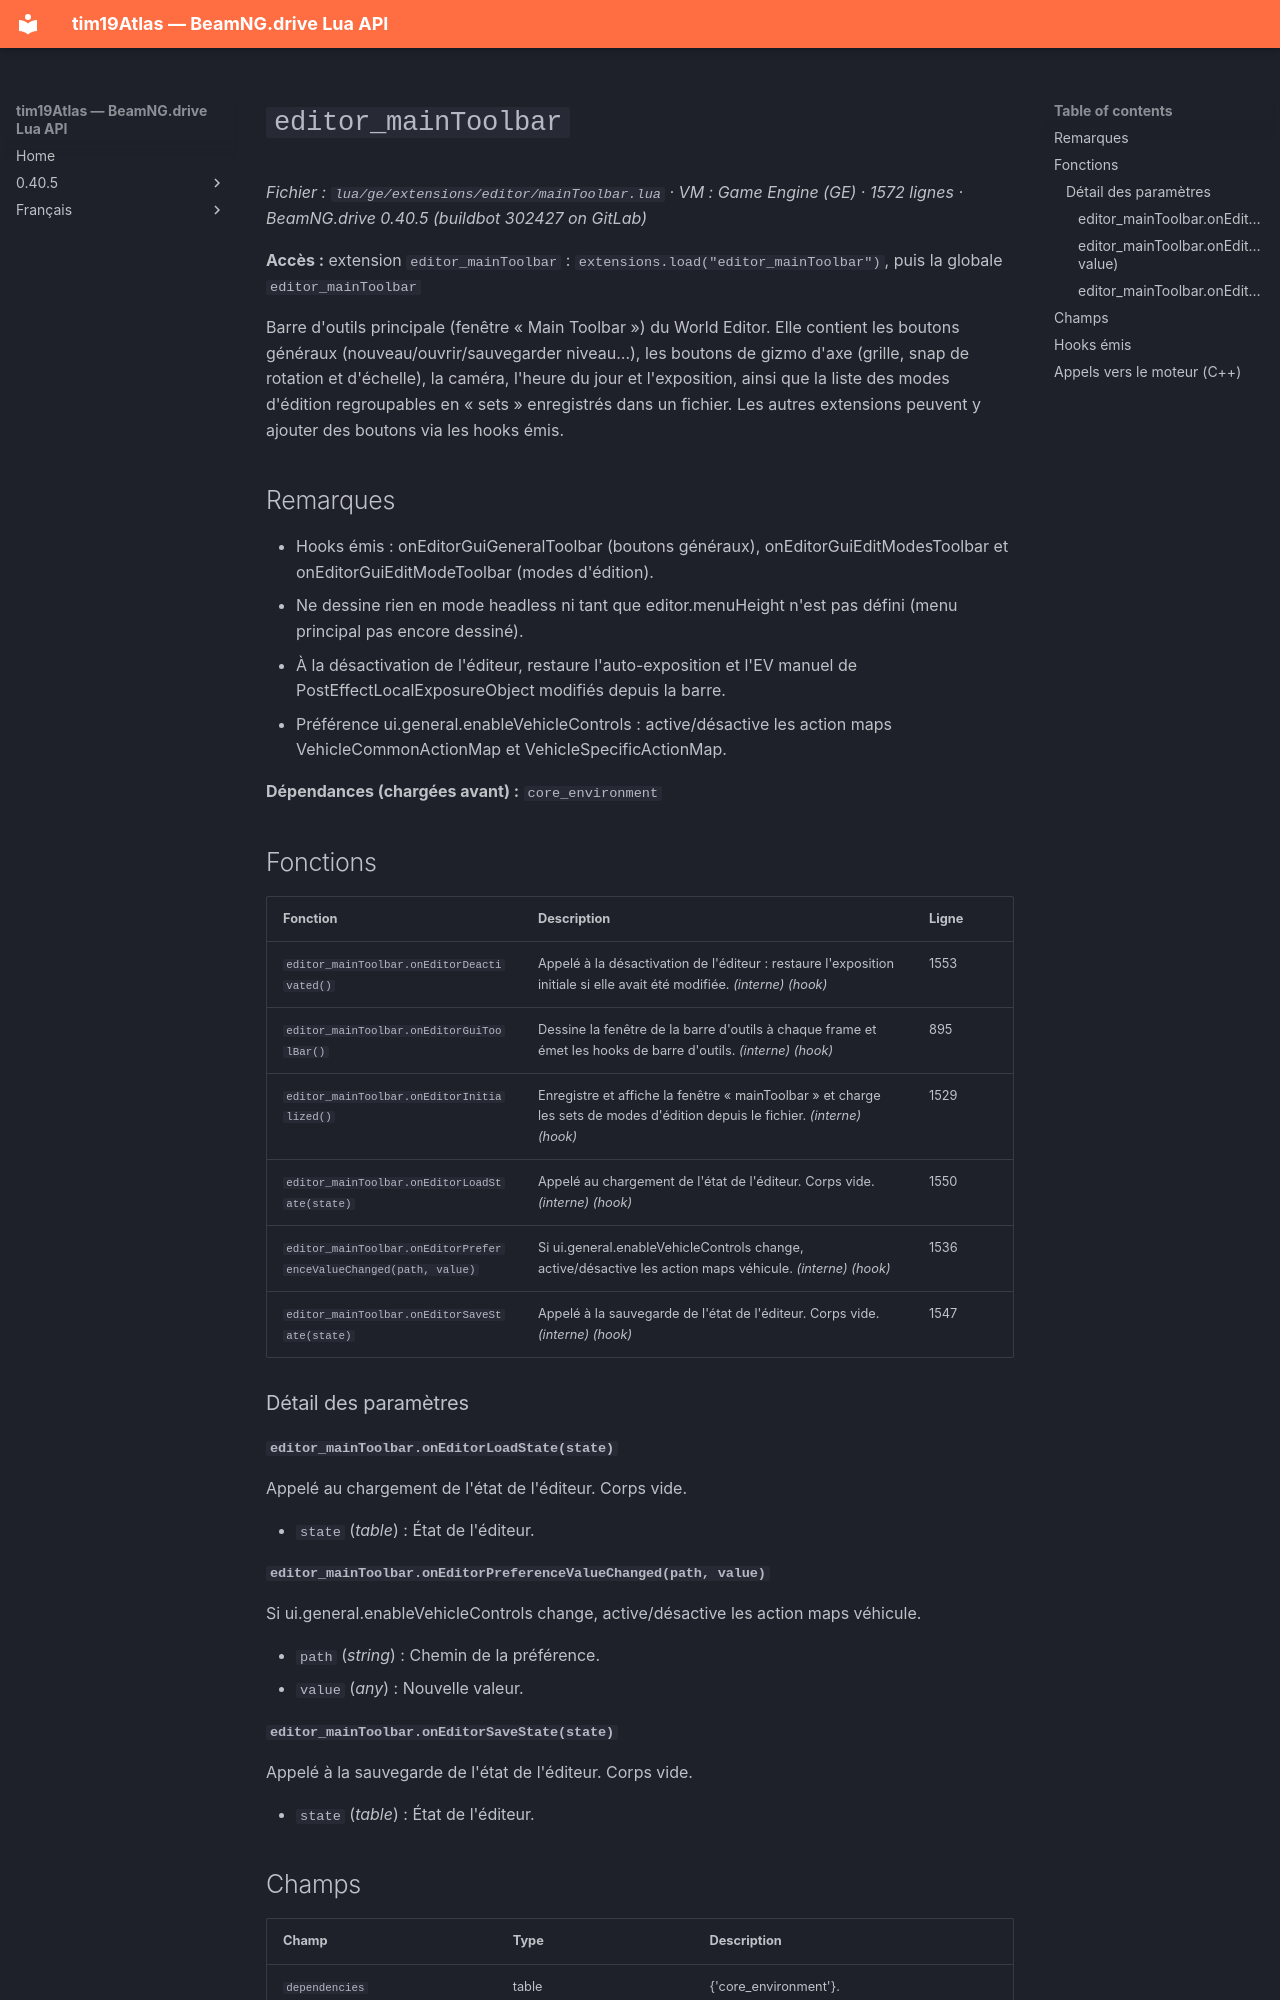

repository: Tim0219800/beamng-lua-atlas · page: fr/0.40.5/ge/extensions/editor/mainToolbar.html · generator: mkdocs

# `editor_mainToolbar`

*Fichier : `lua/ge/extensions/editor/mainToolbar.lua` · VM : Game Engine (GE) · 1572 lignes · BeamNG.drive 0.40.5 (buildbot 302427 on GitLab)*

**Accès :** extension `editor_mainToolbar` : `extensions.load("editor_mainToolbar")`, puis la globale `editor_mainToolbar`

Barre d'outils principale (fenêtre « Main Toolbar ») du World Editor. Elle contient les boutons généraux (nouveau/ouvrir/sauvegarder niveau…), les boutons de gizmo d'axe (grille, snap de rotation et d'échelle), la caméra, l'heure du jour et l'exposition, ainsi que la liste des modes d'édition regroupables en « sets » enregistrés dans un fichier. Les autres extensions peuvent y ajouter des boutons via les hooks émis.

## Remarques

- Hooks émis : onEditorGuiGeneralToolbar (boutons généraux), onEditorGuiEditModesToolbar et onEditorGuiEditModeToolbar (modes d'édition).
- Ne dessine rien en mode headless ni tant que editor.menuHeight n'est pas défini (menu principal pas encore dessiné).
- À la désactivation de l'éditeur, restaure l'auto-exposition et l'EV manuel de PostEffectLocalExposureObject modifiés depuis la barre.
- Préférence ui.general.enableVehicleControls : active/désactive les action maps VehicleCommonActionMap et VehicleSpecificActionMap.

**Dépendances (chargées avant) :** `core_environment`

## Fonctions

| Fonction | Description | Ligne |
|---|---|---|
| `editor_mainToolbar.onEditorDeactivated()` | Appelé à la désactivation de l'éditeur : restaure l'exposition initiale si elle avait été modifiée. *(interne)* *(hook)* | 1553 |
| `editor_mainToolbar.onEditorGuiToolBar()` | Dessine la fenêtre de la barre d'outils à chaque frame et émet les hooks de barre d'outils. *(interne)* *(hook)* | 895 |
| `editor_mainToolbar.onEditorInitialized()` | Enregistre et affiche la fenêtre « mainToolbar » et charge les sets de modes d'édition depuis le fichier. *(interne)* *(hook)* | 1529 |
| `editor_mainToolbar.onEditorLoadState(state)` | Appelé au chargement de l'état de l'éditeur. Corps vide. *(interne)* *(hook)* | 1550 |
| `editor_mainToolbar.onEditorPreferenceValueChanged(path, value)` | Si ui.general.enableVehicleControls change, active/désactive les action maps véhicule. *(interne)* *(hook)* | 1536 |
| `editor_mainToolbar.onEditorSaveState(state)` | Appelé à la sauvegarde de l'état de l'éditeur. Corps vide. *(interne)* *(hook)* | 1547 |

### Détail des paramètres

#### `editor_mainToolbar.onEditorLoadState(state)`

Appelé au chargement de l'état de l'éditeur. Corps vide.

- `state` (*table*) : État de l'éditeur.
